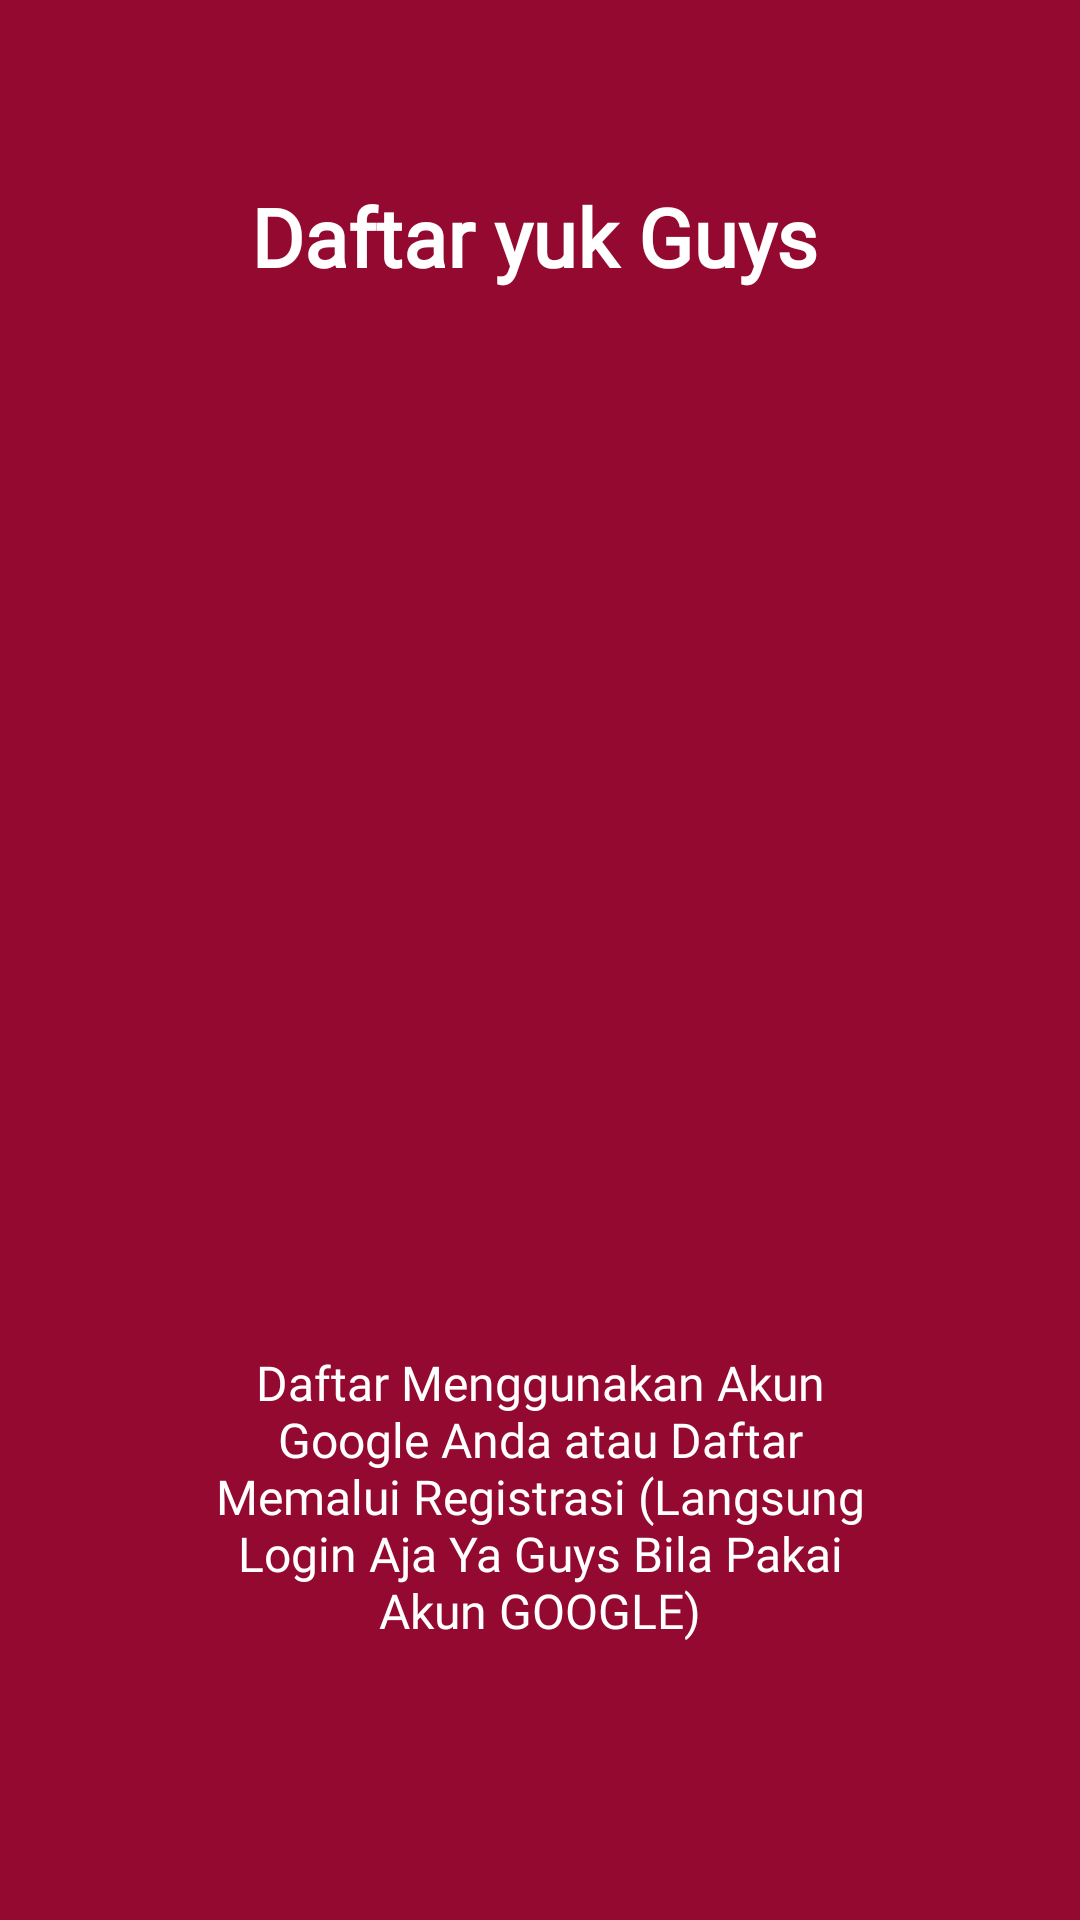

Write the Android layout XML for this screen, with the resource values it uses.
<!-- AndroidManifest.xml: application theme AppTheme -->
<!-- res/layout/intro_reg.xml -->
<?xml version="1.0" encoding="utf-8"?>
<LinearLayout xmlns:android="http://schemas.android.com/apk/res/android"
    android:orientation="vertical" android:layout_width="match_parent"
    android:background="@color/merahtua"
    android:layout_height="match_parent">

    <TextView
        android:layout_width="wrap_content"
        android:layout_height="0dp"
        android:layout_gravity="center"
        android:layout_weight="3"
        android:fontFamily="@font/clb"
        android:gravity="center"
        android:paddingLeft="32dp"
        android:paddingRight="29dp"
        android:text="Daftar yuk Guys "
        android:textColor="#ffffff"
        android:textSize="27sp"
        android:textStyle="bold" />
    <LinearLayout
        android:layout_width="fill_parent"
        android:layout_height="0dp"
        android:layout_weight="5"
        android:gravity="center"
        android:orientation="vertical">

        //image link from drawable folder

        <ImageView
            android:layout_width="200dp"
            android:layout_height="200dp"
            android:layout_gravity="center"
            android:paddingLeft="16dp"
            android:paddingRight="16dp"
            android:src="@drawable/on_reg" />
    </LinearLayout>

    <TextView
        android:layout_width="wrap_content"
        android:layout_height="0dp"
        android:layout_gravity="center"
        android:layout_weight="3"
        android:fontFamily="@font/average_sans"
        android:gravity="center"
        android:paddingLeft="64dp"
        android:paddingRight="64dp"
        android:text="@string/inreg"
        android:textColor="#ffffff"
        android:textSize="16sp" />

    <TextView
        android:layout_width="fill_parent"
        android:layout_height="62dp" />
</LinearLayout>
<!-- resources referenced by this layout -->
<resources>
  <color name="merahtua">#940930</color>
  <string name="inreg">Daftar Menggunakan Akun Google Anda atau Daftar Memalui Registrasi (Langsung Login Aja Ya Guys Bila Pakai Akun GOOGLE)</string>
  <style name="AppTheme" parent="Theme.AppCompat.Light.NoActionBar">
          
          <item name="textAllCaps">false</item>
          <item name="actionMenuTextColor">#fff</item>
          <item name="colorPrimary">@color/bir</item>
          <item name="colorPrimaryDark">@color/bir</item>
          <item name="colorAccent">@color/bir</item>
      </style>
  <color name="bir">#1B4C7A</color>
</resources>
